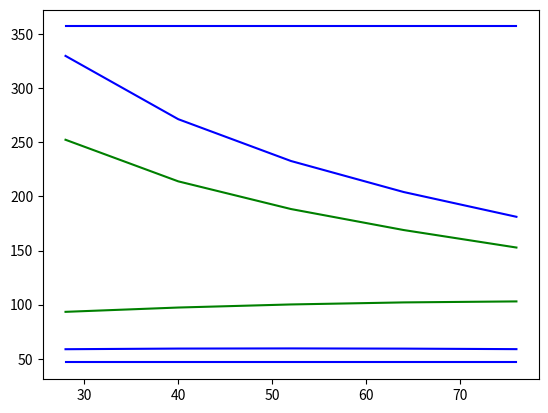

Here is the Python script that generated this plot:
"""
[redacted]
File:           main.py
Date created:   07/20/20
Date modified:  07/20/20

"""

import numpy as np
import matplotlib.pyplot as plt


def main():

    # Set system values

    config = SystemConfig()

    mc_search_cyl_var(config)

    return


def mc_search_cyl_var(config, num_trial=1e6):

    """


    Performs a Monte Carlo of cylindrical variator design forms.


    config:         system configuration object

    num_trial:      number of Monte Carlo trials

    """

    # design_form = np.array([[ 1,  1,  1,  1],
    #                         [ 1,  1,  1, -1],
    #                         [ 1,  1, -1,  1],
    #                         [ 1,  1, -1, -1],
    #                         [ 1, -1,  1,  1],
    #                         [ 1, -1,  1, -1],
    #                         [ 1, -1, -1,  1],
    #                         [ 1, -1, -1, -1],
    #                         [-1,  1,  1,  1],
    #                         [-1,  1,  1, -1],
    #                         [-1,  1, -1,  1],
    #                         [-1,  1, -1, -1],
    #                         [-1, -1,  1,  1],
    #                         [-1, -1,  1, -1],
    #                         [-1, -1, -1,  1],
    #                         [-1, -1, -1, -1]])

    # Initialize variables

    design_form = np.array([1, -1, 1, 1])

    # TEMP: Loop until a valid solution is found

    flag = True

    while flag:

        # Guess random values for system TTL and BFL

        bfl = rand_rng(config.bfl_rng[0], config.bfl_rng[1], sign=1)
        ttl = rand_rng(config.ttl_rng[0], config.ttl_rng[1], sign=1)
        oal = ttl - bfl

        # STEP 1: Look for solution(s) in X

        # Guess random group focal lengths including for the stationary groups
        # and x-oriented moving groups

        f1 = rand_rng(config.efl_group_rng[0], config.efl_group_rng[1],
                      sign=design_form[0])
        f2_x = rand_rng(config.efl_group_rng[0], config.efl_group_rng[1],
                      sign=design_form[1])
        f3_x = rand_rng(config.efl_group_rng[0], config.efl_group_rng[1],
                      sign=design_form[2])
        f4 = rand_rng(config.efl_group_rng[0], config.efl_group_rng[1],
                      sign=design_form[3])

        # Check for valid four group zoom solution(s)

        sols_x = check_four_group(config.efx, oal, bfl, f1, f2_x, f3_x, f4,
                                  min_air=10)

        # Solution(s) found in X

        if len(sols_x) > 0:

            # Loop over solutions in X

            for sol_x in sols_x:

                # STEP 2: Look for solution(s) in Y

                # Guess random group focal lengths including for the y-oriented
                # moving groups only, not the stationary first and fourth groups
                # which are the same as in the X solution

                f2_y = rand_rng(config.efl_group_rng[0],
                                config.efl_group_rng[1], sign=design_form[1])
                f3_y = rand_rng(config.efl_group_rng[0],
                                config.efl_group_rng[1], sign=design_form[2])

                # Check for valid four group zoom solution(s) taking into
                # account solution found in X

                sols_y = check_four_group(config.efy, oal, bfl, f1, f2_y, f3_y,
                                          f4, min_air=10, sol_check=sol_x)

                # Solution(s) found in Y

                if len(sols_y) > 0:

                    # Loop over solutions in X and Y

                    for sol_y in sols_y:

                        # Plot solution

                        fig, ax = plt.subplots()

                        ax.plot(config.efx, sol_x.transpose(),
                                color='blue')
                        ax.plot(config.efx, sol_y[1: -1, :].transpose(),
                                color='green')

                        flag = False

    return


def rand_rng(min_val, max_val, sign=1):

    """


    Returns a random value within a range with the desired sign


    min_val:        minimum value of range (absolute value)

    max_val:        maximum value of range (absolute value)

    sign:           the sign of the random value;

                    1 for positive
                   -1 for negative
                    0 for random

    """

    if sign == 0 and np.random.random() > 0.5:
        sign = 1
    elif sign == 0:
        sign = -1

    return sign * np.random.uniform(np.abs(min_val), np.abs(max_val))


def check_four_group(efl, oal, bfl, f1, f2, f3, f4, min_air=0., sol_check=None):

    """


    Identifies whether there is a valid solution for a four group zoom design.
    Checks both positive and negative roots.

    References:

    [1] A. J. Yee, D. J. L. Williams, G. A. Gandara-Montano, P. McCarthy,
        J. Bentley, and D. T. Moore, “New tools for finding first-order zoom
        lens solutions and the analysis of zoom lenses during the design
        process,” San Diego, California, United States, Sep. 2015, p. 958006,
        doi: 10.1117/12.2186780.


    efl:            effective focal lengths of zoom solution [mm]

    oal:            overall length of zoom solution [mm]

    bfl:            back focal length of zoom solution [mm]

    f1:             group 1 focal length [mm]

    f2:             group 2 focal length [mm]

    f3:             group 3 focal length [mm]

    f4:             group 4 focal length [mm]

    min_air:        minimum air space between groups; default is 0

    sol_check:      previously found solution to check with for crashes

    """

    # Initialize data structure

    sols = []

    # Calculate quadratic equation coefficients

    s4 = -f4 * bfl / (bfl - f4)
    L = oal - f1 + s4
    M = -efl * (oal - L - f1) / (bfl * f1)
    c = L * (f2 + f3) + ((M - 1) ** 2) * f2 * f3 / M

    # Check if roots are real for all zoom positions (all values of c)

    if L ** 2 - 4 * c.min() >= 0 and L ** 2 - 4 * c.max() >= 0:

        # Check positive root

        t2 = (L + np.sqrt(L ** 2 - 4 * c)) / 2

        # Calculate zoom motions

        z = calc_zoom_motion(M, L, t2, oal, bfl, f2, s4, efl)

        # Check if there is a valid solution (no crashes)

        if np.diff(z, axis=0).max() < -min_air:

            # Check other solution, if provided

            if sol_check is not None:

                # Look at zoom motions of moving groups and sort by arbitrary
                # (first) zoom position

                z_moving = np.concatenate((z[1: -1, :], sol_check[1: -1, :]))
                z_moving = z_moving[z_moving[:, 0].argsort()[::-1]]

                # Check if there is a valid solution (no crashes)

                if np.diff(z_moving, axis=0).max() < -min_air:

                    # Add solution to array

                    sols.append(z)

            # Add solution to array

            else:
                sols.append(z)

        # Check negative root

        t2 = (L - np.sqrt(L ** 2 - 4 * c)) / 2

        if t2.min() > 0:

            # Calculate zoom motions

            z = calc_zoom_motion(M, L, t2, oal, bfl, f2, s4, efl)

            # Check if there is a valid solution (no crashes)

            if np.diff(z, axis=0).max() < -min_air:

                # Check other solution, if provided

                if sol_check is not None:

                    # Look at zoom motions of moving groups and sort by arbitrary
                    # (first) zoom position

                    z_moving = np.concatenate((z[1: -1, :],
                                               sol_check[1: -1, :]))
                    z_moving = z_moving[z_moving[:, 0].argsort()[::-1]]

                    # Check if there is a valid solution (no crashes)

                    if np.diff(z_moving, axis=0).max() < -min_air:

                        # Add solution to array

                        sols.append(z)

                # Add solution to array

                else:
                    sols.append(z)



    return sols


def calc_zoom_motion(M, L, t2, oal, bfl, f2, s4, efl):

    """


    Finds the zoom motions for a four group zoom.

    References:

    [1] A. J. Yee, D. J. L. Williams, G. A. Gandara-Montano, P. McCarthy,
        J. Bentley, and D. T. Moore, “New tools for finding first-order zoom
        lens solutions and the analysis of zoom lenses during the design
        process,” San Diego, California, United States, Sep. 2015, p. 958006,
        doi: 10.1117/12.2186780.


    M:              M quadratic coefficient

    L:              L quadratic coefficient

    t2:             air space between groups 2 and 3 [mm]

    oal:            overall length of zoom solution [mm]

    bfl:            back focal length of zoom solution [mm]

    f2:             group 2 focal length [mm]

    s4:             front focal distance of group 4 [mm]

    efl:            effective focal lengths of zoom solution [mm]

    """

    # Calculate air spaces

    s2 = ((M - 1) * t2 + L) / ((M - 1) - M * t2 / f2)
    t1 = oal - L + s4 - s2
    t3 = oal - t1 - t2

    # Calculate group zoom motions

    z = np.ones((4, efl.size)) * bfl
    z[2, :] = t3 + z[3, :]
    z[1, :] = t2 + z[2, :]
    z[0, :] = t1 + z[1, :]

    return z


class SystemConfig:

    """


    Anamorphic zoom system setup.


    """

    def __init__(self, ana_rat=2., efl_sys_rng=np.array([28., 76.]),
                 bfl_rng=np.array([35., 65.]), ttl_rng=np.array([240., 365.]),
                 efl_group_rng=np.array([20, 500]), num_zoom=5, fno=4.,
                 img_dim=np.array([22.31, 18.67]),
                 wl=np.array([656.3, 587.6, 486.1]), wl_ref=1):
        
        """


        Initialize anamorphic zoom system object.

        
        ana_rat:            anamorphic ratio

        efl_sys_rng:        (2,) array of system effective focal length range
                            [mm]; defined in horizontal a.k.a. axis

        bfl_rng:            (2,) array of back focal length range [mm]

        ttl_rng:            (2,) array of total track length range [mm]; defined
                            from front surface vertex to image

        efl_group_rng:      (2,) array of group effective focal length range
                            [mm]; really the absolute value

        num_zoom:           number of zoom positions

        fno:                f/number

        img_dim:            (2,) array of image dimensions [mm]

        wl:                 (m,) array of wavelength(s) [nm]

        wl_ref:             reference wavelength index (zero-indexed unlike
                            CODE V which is one-indexed)

        """

        # Initialize variables

        # Monte Carlo search

        self.ana_rat = ana_rat
        self.efl_sys_rng = efl_sys_rng
        self.bfl_rng = bfl_rng
        self.ttl_rng = ttl_rng
        self.efl_group_rng = efl_group_rng

        # System

        self.num_zoom = num_zoom
        self.fno = fno
        self.img_dim = img_dim
        self.wl = wl
        self.wl_ref = wl_ref
        self.num_fld = 13

        # Calculate EFL in Y and X for all zoom positions

        self.efx = np.linspace(self.efl_sys_rng[0], self.efl_sys_rng[1],
                               self.num_zoom)
        self.efy = self.efx * 2

        # Set field of view

        self.set_fov()

    def set_fov(self, scale_fact=1.):

        """


        Sets the system angular field-of-view.


        scale_fact:     scale factor for image space field of view; default is 1

        """

        # Form proportional image space FOV vectors for unity HFOV

        xim_prop = np.array([0.,
                             0.,
                             0.,
                             0.,
                             0.,
                             0.5,
                             np.sqrt(2) / 2,
                             np.sqrt(3) / 2,
                             1.,
                             0.5,
                             np.sqrt(2) / 2,
                             np.sqrt(3) / 2,
                             1.])

        yim_prop = np.array([0.,
                             0.5,
                             np.sqrt(2) / 2,
                             np.sqrt(3) / 2,
                             1.,
                             0.,
                             0.,
                             0.,
                             0.,
                             0.5,
                             np.sqrt(2) / 2,
                             np.sqrt(3) / 2,
                             1.])

        # Calculate image space FOV

        xim = xim_prop * self.img_dim[0] / 2
        yim = yim_prop * self.img_dim[1] / 2

        # Calculate angular FOV

        self.xan = np.arctan(np.reshape(xim, (self.num_fld, 1)) / self.efx)
        self.yan = np.arctan(np.reshape(yim, (self.num_fld, 1)) / self.efy)

        # Scale by scale factor

        self.xan *= scale_fact
        self.yan *= scale_fact

        # # TEMP: plot
        #
        # fig, axs = plt.subplots(1, self.num_zoom)
        #
        # for z in range(self.num_zoom):
        #     axs[z].scatter(np.degrees(self.xan[:, z]),
        #                    np.degrees(self.yan[:, z]))
        #     axs[z].set(xlabel='X field angle [deg]',
        #                ylabel='Y field angle [deg]',
        #                title='EFX = {0:0.2f} mm\nEFY = {1:0.2f} mm'
        #                      .format(self.efx[z], self.efy[z]))
        #     axs[z].set_aspect('equal')

        return


class AnamorphicZoom:

    def __init__(self):

        return

if __name__ == '__main__':
    main()
    plt.show()

